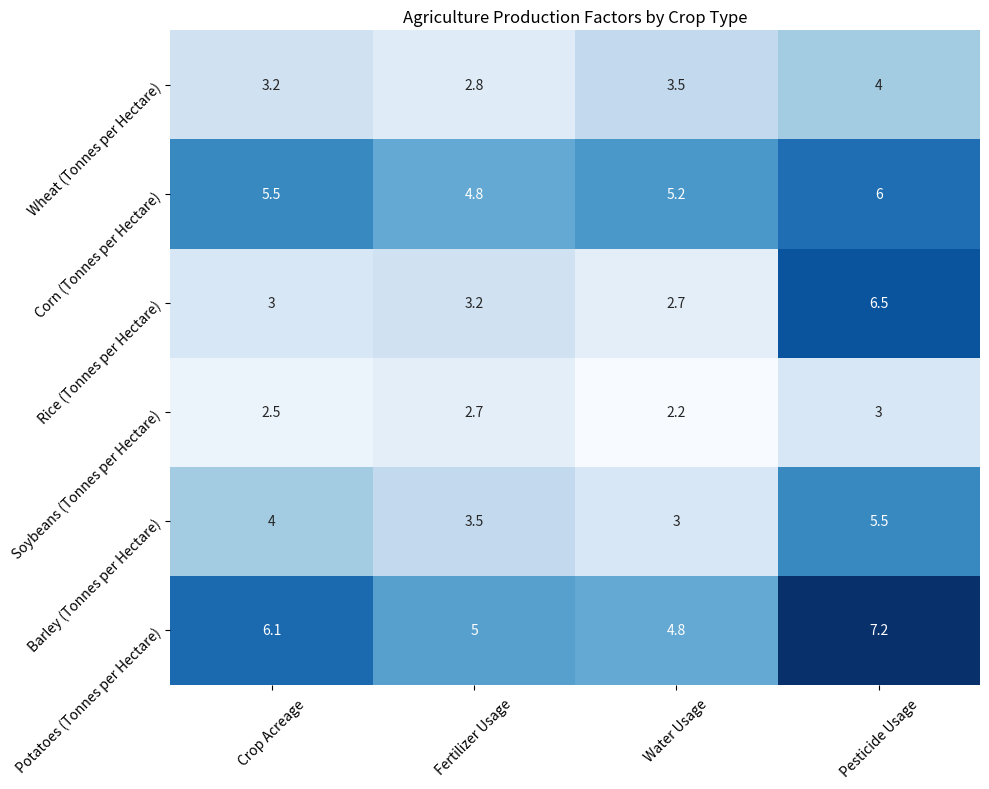

This figure's Python source: (Note: this script raises an exception after producing the figure.)

import matplotlib.pyplot as plt
import numpy as np
import pandas as pd
import seaborn as sns

# import data
data = {'Category': ['Wheat (Tonnes per Hectare)', 'Corn (Tonnes per Hectare)', 'Rice (Tonnes per Hectare)', 'Soybeans (Tonnes per Hectare)', 'Barley (Tonnes per Hectare)', 'Potatoes (Tonnes per Hectare)'],
        'Crop Acreage': [3.2, 5.5, 3.0, 2.5, 4.0, 6.1],
        'Fertilizer Usage': [2.8, 4.8, 3.2, 2.7, 3.5, 5.0],
        'Water Usage': [3.5, 5.2, 2.7, 2.2, 3.0, 4.8],
        'Pesticide Usage': [4.0, 6.0, 6.5, 3.0, 5.5, 7.2]}

# convert data to dataframe
df = pd.DataFrame(data)

# set figure size
fig, ax = plt.subplots(figsize=(10,8))

# create heatmap
hm = sns.heatmap(df.iloc[:,1:], annot=True, cmap='Blues', cbar=False)

# set x and y ticks and labels
ax.set_yticks(np.arange(6)+0.5)
ax.set_yticklabels(df['Category'], rotation=45, ha='right', rotation_mode='anchor')
ax.set_xticks(np.arange(4)+0.5)
ax.set_xticklabels(df.columns[1:], rotation=45)

# set tick labels in center
ax.tick_params(axis='both', which='major', pad=5)

# set title
plt.title('Agriculture Production Factors by Crop Type')

# auto resize image
plt.tight_layout()

# save image
plt.savefig('output/final/heatmap/png/20231228-134212_77.png', bbox_inches='tight')

# clear current image state
plt.clf()
